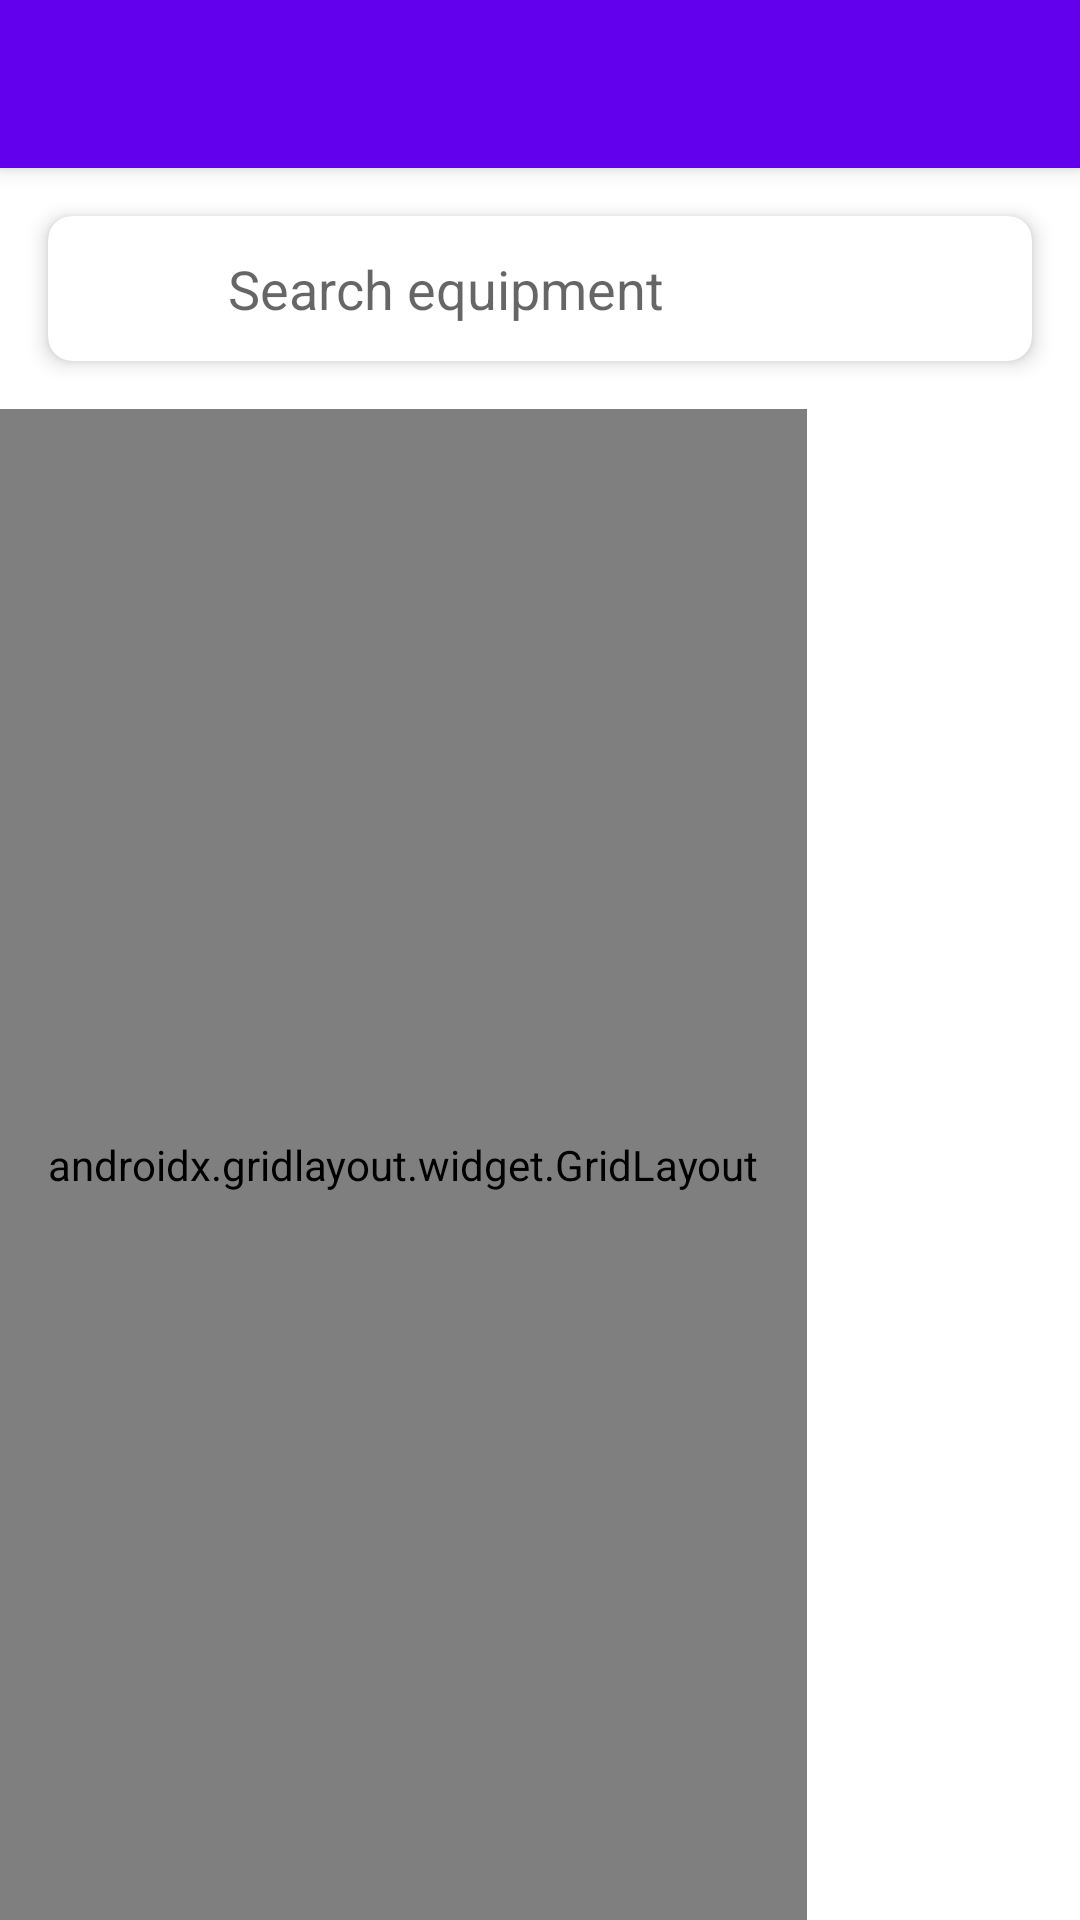

This screen was rendered from an Android layout file. Write that file and the resources it references.
<!-- AndroidManifest.xml: application theme Theme.LibraryEquipmentManagement -->
<!-- res/layout/activity_library_structure.xml -->
<?xml version="1.0" encoding="utf-8"?>
<androidx.coordinatorlayout.widget.CoordinatorLayout xmlns:android="http://schemas.android.com/apk/res/android"
    xmlns:app="http://schemas.android.com/apk/res-auto"
    android:layout_width="match_parent"
    android:layout_height="match_parent">

    <com.google.android.material.appbar.AppBarLayout
        android:layout_width="match_parent"
        android:layout_height="wrap_content"
        android:theme="@style/ThemeOverlay.AppCompat.Dark.ActionBar">

        <androidx.appcompat.widget.Toolbar
            android:id="@+id/toolbar"
            android:layout_width="match_parent"
            android:layout_height="?attr/actionBarSize"
            android:background="?attr/colorPrimary"
            app:popupTheme="@style/ThemeOverlay.AppCompat.Light"/>

    </com.google.android.material.appbar.AppBarLayout>

    <LinearLayout
        android:layout_width="match_parent"
        android:layout_height="match_parent"
        android:orientation="vertical"
        app:layout_behavior="@string/appbar_scrolling_view_behavior">

        
        <com.google.android.material.card.MaterialCardView
            android:layout_width="match_parent"
            android:layout_height="wrap_content"
            android:layout_margin="16dp"
            app:cardElevation="4dp"
            app:cardCornerRadius="8dp">

            <LinearLayout
                android:layout_width="match_parent"
                android:layout_height="wrap_content"
                android:orientation="horizontal"
                android:gravity="center_vertical">

                <ImageView
                    android:layout_width="24dp"
                    android:layout_height="24dp"
                    android:layout_margin="12dp"
                    android:src="@drawable/ic_search"
                    android:tint="@color/gray"/>

                <EditText
                    android:id="@+id/searchEditText"
                    android:layout_width="0dp"
                    android:layout_height="wrap_content"
                    android:layout_weight="1"
                    android:background="@null"
                    android:hint="Search equipment"
                    android:padding="12dp"
                    android:singleLine="true"
                    android:imeOptions="actionSearch"/>

                <ImageButton
                    android:id="@+id/clearSearchButton"
                    android:layout_width="48dp"
                    android:layout_height="48dp"
                    android:background="?attr/selectableItemBackgroundBorderless"
                    android:src="@drawable/ic_clear"
                    android:tint="@color/gray"
                    android:visibility="gone"/>

            </LinearLayout>

        </com.google.android.material.card.MaterialCardView>

        
        <TextView
            android:id="@+id/searchResultsText"
            android:layout_width="match_parent"
            android:layout_height="wrap_content"
            android:layout_marginHorizontal="16dp"
            android:layout_marginBottom="8dp"
            android:textColor="@color/gray"
            android:gravity="center"
            android:visibility="gone"/>

        
        <HorizontalScrollView
            android:layout_width="match_parent"
            android:layout_height="match_parent"
            android:fillViewport="true">

            <ScrollView
                android:layout_width="wrap_content"
                android:layout_height="match_parent"
                android:fillViewport="true">

                <androidx.gridlayout.widget.GridLayout
                    android:id="@+id/gridLayout"
                    android:layout_width="wrap_content"
                    android:layout_height="wrap_content"
                    android:padding="16dp"
                    app:alignmentMode="alignBounds"
                    app:useDefaultMargins="true"/>

            </ScrollView>
        </HorizontalScrollView>

    </LinearLayout>

</androidx.coordinatorlayout.widget.CoordinatorLayout>
<!-- resources referenced by this layout -->
<resources>
  <color name="gray">#757575</color>
  <style name="Theme.LibraryEquipmentManagement" parent="Theme.MaterialComponents.Light.NoActionBar">
          
          <item name="colorPrimary">@color/purple_500</item>
          <item name="colorPrimaryVariant">@color/purple_700</item>
          <item name="colorOnPrimary">@color/white</item>
          
          <item name="colorSecondary">@color/teal_200</item>
          <item name="colorSecondaryVariant">@color/teal_700</item>
          <item name="colorOnSecondary">@color/black</item>
          
          <item name="android:statusBarColor">?attr/colorPrimaryVariant</item>
          
          <item name="android:windowActivityTransitions">true</item>
          
          <item name="textInputStyle">@style/Widget.MaterialComponents.TextInputLayout.OutlinedBox</item>
          
          <item name="materialButtonStyle">@style/Widget.MaterialComponents.Button</item>
          
          <item name="windowActionBar">false</item>
          <item name="windowNoTitle">true</item>
          
      </style>
  <color name="purple_500">#FF6200EE</color>
  <color name="purple_700">#FF3700B3</color>
  <color name="white">#FFFFFF</color>
  <color name="teal_200">#FF03DAC5</color>
  <color name="teal_700">#FF018786</color>
  <color name="black">#000000</color>
</resources>
